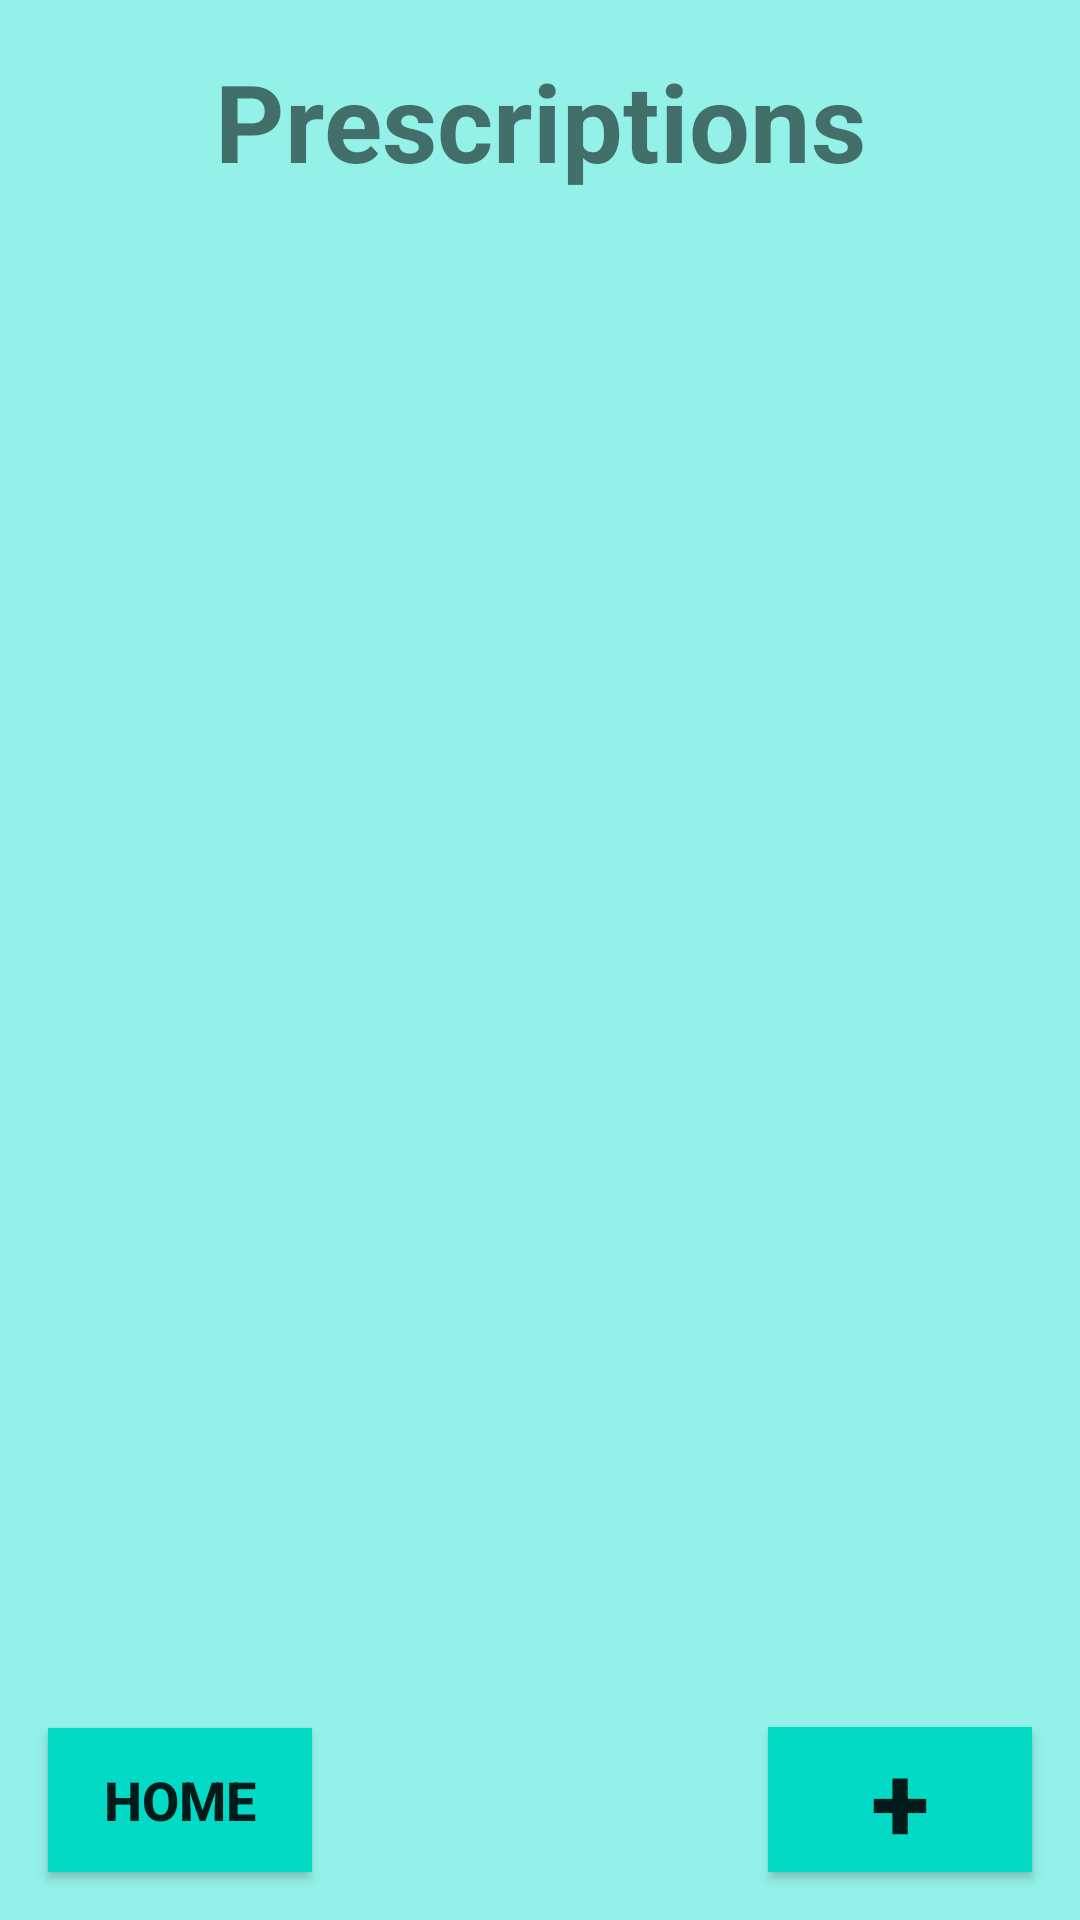

Here is an Android app screen rendered from its layout file. Give the layout XML and the strings, colors and styles it references.
<!-- AndroidManifest.xml: application theme AppTheme -->
<!-- res/layout/activity_prescription.xml -->
<?xml version="1.0" encoding="utf-8"?>
<androidx.constraintlayout.widget.ConstraintLayout xmlns:android="http://schemas.android.com/apk/res/android"
    xmlns:app="http://schemas.android.com/apk/res-auto"
    xmlns:tools="http://schemas.android.com/tools"
    android:layout_width="match_parent"
    android:layout_height="match_parent"
    tools:context=".PrescriptionActivity">

    <TextView
        android:id="@+id/textView11"
        android:layout_width="wrap_content"
        android:layout_height="wrap_content"
        android:layout_marginTop="16dp"
        android:text="@string/prescriptions"
        android:textSize="36sp"
        android:textStyle="bold"
        app:layout_constraintEnd_toEndOf="parent"
        app:layout_constraintStart_toStartOf="parent"
        app:layout_constraintTop_toTopOf="parent" />

    <LinearLayout
        android:id="@+id/linearLayout"
        android:layout_width="0dp"
        android:layout_height="0dp"
        android:layout_marginTop="16dp"
        android:layout_marginBottom="16dp"
        android:orientation="vertical"
        android:padding="?android:listPreferredItemPaddingLeft"
        app:layout_constraintBottom_toTopOf="@+id/homeBtn"
        app:layout_constraintEnd_toEndOf="parent"
        app:layout_constraintStart_toStartOf="parent"
        app:layout_constraintTop_toBottomOf="@+id/textView11">

        <ExpandableListView
            android:id="@+id/prescriptions_expandableListView"
            android:layout_width="match_parent"
            android:layout_height="match_parent">

        </ExpandableListView>
    </LinearLayout>

    <Button
        android:id="@+id/addPrescBtn"
        android:layout_width="wrap_content"
        android:layout_height="wrap_content"
        android:layout_marginTop="16dp"
        android:layout_marginEnd="16dp"
        android:layout_marginBottom="16dp"
        android:background="@color/colorAccent"
        android:onClick="addPrescript"
        android:text="@string/add"
        android:textSize="36sp"
        android:textStyle="bold"
        app:layout_constraintBottom_toBottomOf="parent"
        app:layout_constraintEnd_toEndOf="parent"
        app:layout_constraintTop_toTopOf="parent"
        app:layout_constraintVertical_bias="1.0" />

    <Button
        android:id="@+id/homeBtn"
        android:layout_width="wrap_content"
        android:layout_height="wrap_content"
        android:layout_marginStart="16dp"
        android:layout_marginTop="16dp"
        android:layout_marginBottom="16dp"
        android:background="@color/colorAccent"
        android:onClick="goHome"
        android:text="@string/home"
        android:textSize="18sp"
        android:textStyle="bold"
        app:layout_constraintBottom_toBottomOf="parent"
        app:layout_constraintStart_toStartOf="parent"
        app:layout_constraintTop_toTopOf="parent"
        app:layout_constraintVertical_bias="1.0" />

</androidx.constraintlayout.widget.ConstraintLayout>
<!-- resources referenced by this layout -->
<resources>
  <color name="colorAccent">#03DAC5</color>
  <string name="add">+</string>
  <string name="home">Home</string>
  <string name="prescriptions">Prescriptions</string>
  <style name="AppTheme" parent="Theme.AppCompat.Light.NoActionBar">
          
          <item name="android:colorBackground">@color/colorBackground</item>
          <item name="colorPrimary">@color/colorPrimary</item>
          <item name="colorPrimaryDark">@color/colorPrimaryDark</item>
          <item name="colorAccent">@color/colorAccent</item>
      </style>
  <color name="colorBackground">#93F1E8</color>
  <color name="colorPrimary">#AB7BFF</color>
  <color name="colorPrimaryDark">#6000CC</color>
</resources>
